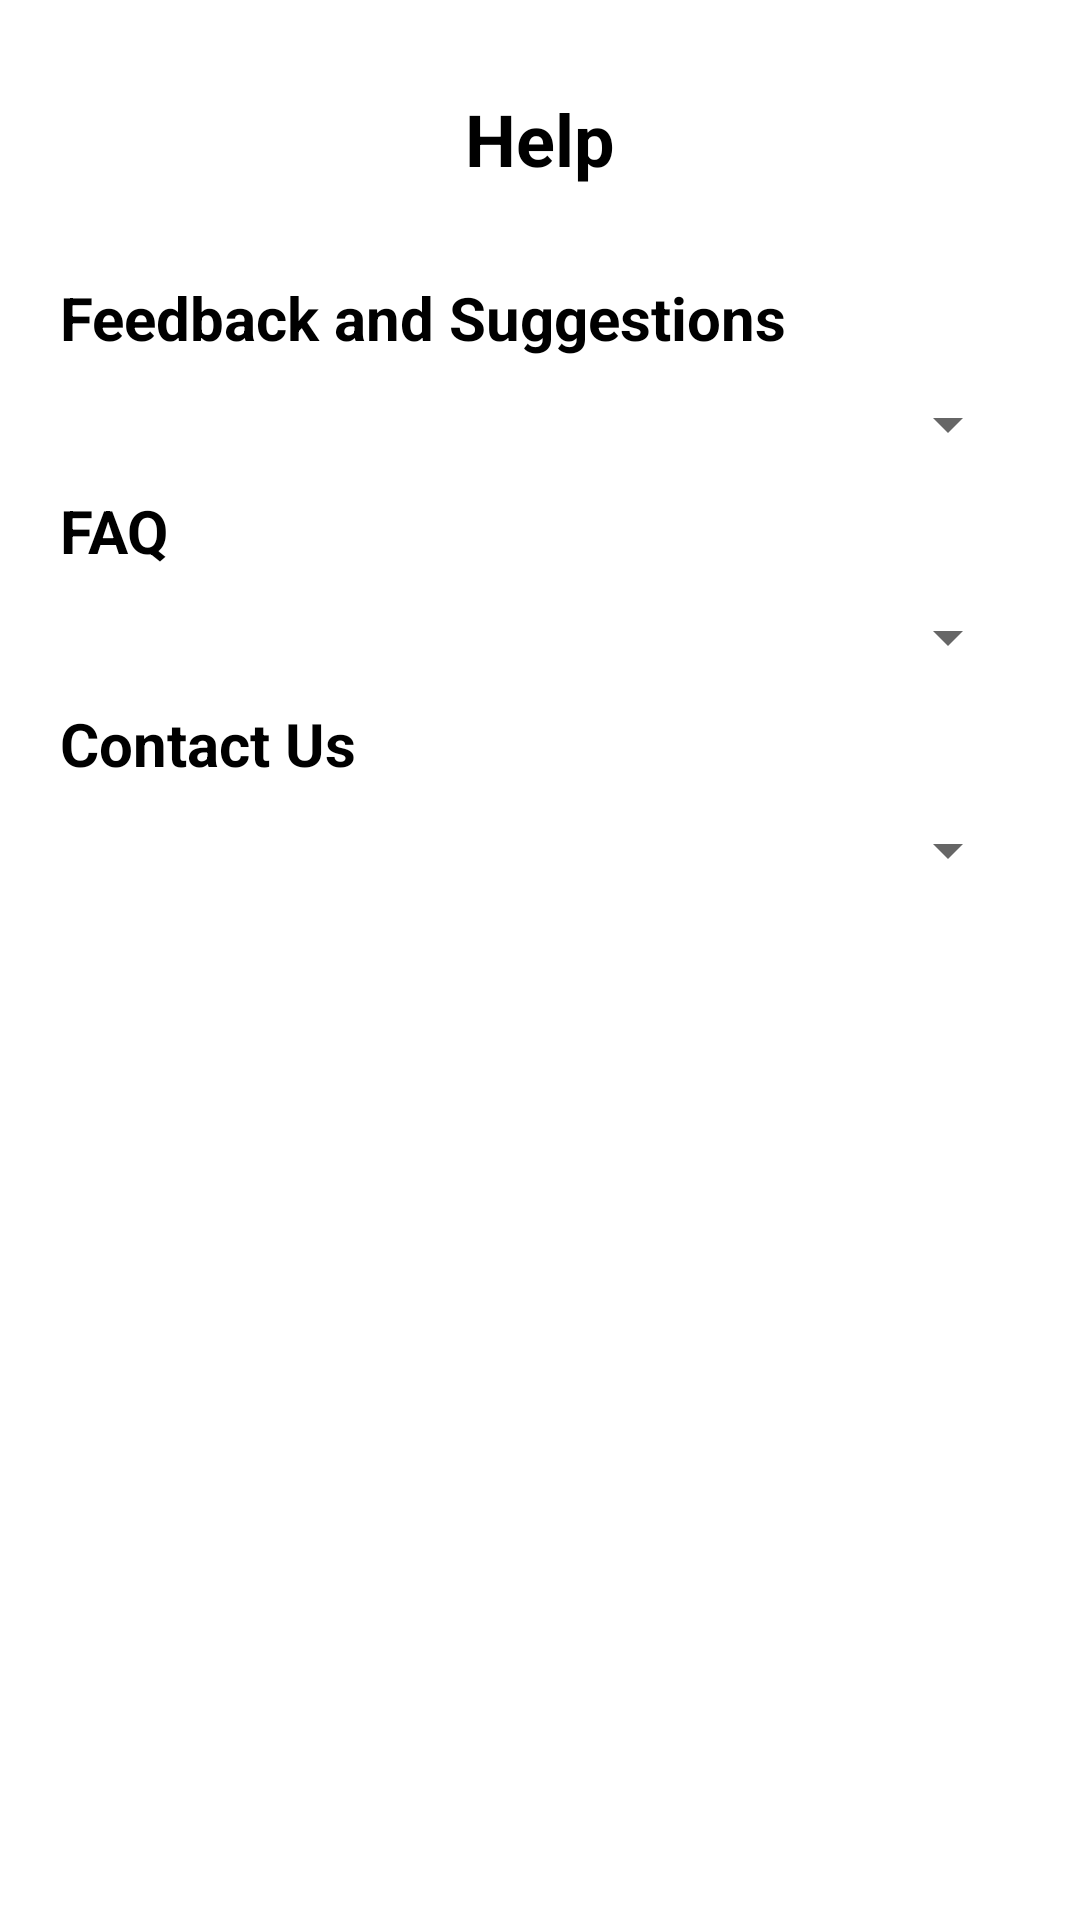

Here is an Android app screen rendered from its layout file. Give the layout XML and the strings, colors and styles it references.
<!-- AndroidManifest.xml: application theme Theme.Seedtest -->
<!-- res/layout/activity_help.xml -->
<?xml version="1.0" encoding="utf-8"?>
<LinearLayout xmlns:android="http://schemas.android.com/apk/res/android"
    xmlns:app="http://schemas.android.com/apk/res-auto"
    xmlns:tools="http://schemas.android.com/tools"
    android:layout_width="match_parent"
    android:layout_height="match_parent"
    android:orientation="vertical"
    android:padding="20dp"
    tools:context=".help">

    <TextView
        android:id="@+id/tv1"
        android:layout_width="wrap_content"
        android:layout_height="wrap_content"
        android:layout_gravity="center"
        android:layout_marginTop="10dp"
        android:gravity="center"
        android:text="Help"
        android:textColor="@color/black"
        android:textSize="24sp"
        android:textStyle="bold" />

    <TextView
        android:id="@+id/tv2"
        android:layout_width="wrap_content"
        android:layout_height="wrap_content"
        android:layout_marginTop="30dp"
        android:text="Feedback and Suggestions"
        android:textColor="@color/black"
        android:textSize="20sp"
        android:textStyle="bold" />
    <Spinner
    android:id="@+id/spinner"
    android:layout_width="match_parent"
    android:layout_height="wrap_content"
    android:layout_marginTop="10dp"/>

    <TextView
        android:id="@+id/tv3"
        android:layout_width="wrap_content"
        android:layout_height="wrap_content"
        android:layout_marginTop="10dp"
        android:text="FAQ"
        android:textColor="@color/black"
        android:textSize="20sp"
        android:textStyle="bold" />
    <Spinner
        android:id="@+id/spinner2"
        android:layout_width="match_parent"
        android:layout_height="wrap_content"
        android:layout_marginTop="10dp"/>

    <TextView
        android:id="@+id/tv4"
        android:layout_width="wrap_content"
        android:layout_height="wrap_content"
        android:layout_marginTop="10dp"
        android:text="Contact Us"
        android:textColor="@color/black"
        android:textSize="20sp"
        android:textStyle="bold" />
    <Spinner
        android:id="@+id/spinner3"
        android:layout_width="match_parent"
        android:layout_height="wrap_content"
        android:layout_marginTop="10dp"/>
</LinearLayout>
<!-- resources referenced by this layout -->
<resources>
  <style name="Theme.Seedtest" parent="Theme.MaterialComponents.DayNight.NoActionBar">
          
          <item name="colorPrimary">@color/purple_500</item>
          <item name="colorPrimaryVariant">@color/purple_700</item>
          <item name="colorOnPrimary">@color/white</item>
          
          <item name="colorSecondary">@color/teal_200</item>
          <item name="colorSecondaryVariant">@color/teal_700</item>
          <item name="colorOnSecondary">@color/black</item>
          
          <item name="android:statusBarColor" tools:targetApi="l">?attr/colorPrimaryVariant</item>
          
      </style>
  <!-- not gathered from this repository: default colours our renderer supplied (Android Studio template values) -->
  <color name="purple_500">#FF6200EE</color>
  <color name="purple_700">#FF3700B3</color>
  <color name="teal_200">#FF03DAC5</color>
  <color name="teal_700">#FF018786</color>
  <color name="black">#FF000000</color>
  <color name="white">#FFFFFFFF</color>
</resources>
